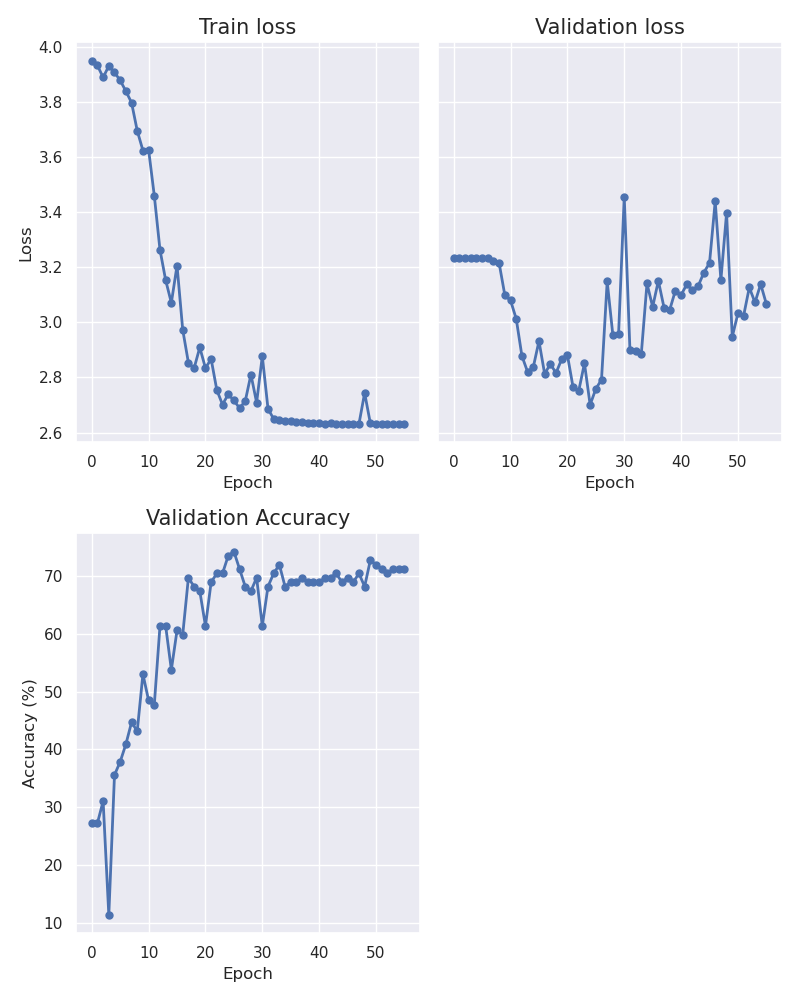

Source data for this figure (header and first rows):
epoch, train_loss, val_loss, accuracy
0, 3.95, 3.235, 27.27
1, 3.932, 3.235, 27.27
2, 3.888, 3.235, 31.06
3, 3.93, 3.235, 11.36
4, 3.907, 3.235, 35.61
5, 3.878, 3.234, 37.88
6, 3.838, 3.233, 40.91
7, 3.797, 3.223, 44.7
8, 3.695, 3.214, 43.18
9, 3.623, 3.098, 53.03
10, 3.626, 3.079, 48.48
11, 3.46, 3.013, 47.73
12, 3.263, 2.878, 61.36
13, 3.153, 2.82, 61.36
14, 3.071, 2.837, 53.79
15, 3.206, 2.932, 60.61
16, 2.973, 2.813, 59.85
17, 2.854, 2.849, 69.7
18, 2.833, 2.816, 68.18
19, 2.909, 2.866, 67.42
20, 2.834, 2.882, 61.36
21, 2.867, 2.764, 68.94
22, 2.754, 2.752, 70.45
23, 2.702, 2.851, 70.45
24, 2.739, 2.701, 73.48
25, 2.717, 2.759, 74.24
26, 2.689, 2.792, 71.21
27, 2.714, 3.149, 68.18
28, 2.811, 2.953, 67.42
29, 2.709, 2.956, 69.7
30, 2.877, 3.456, 61.36
31, 2.687, 2.9, 68.18
32, 2.649, 2.897, 70.45
33, 2.645, 2.886, 71.97
34, 2.642, 3.141, 68.18
35, 2.642, 3.056, 68.94
36, 2.64, 3.151, 68.94
37, 2.638, 3.053, 69.7
38, 2.636, 3.045, 68.94
39, 2.635, 3.115, 68.94
40, 2.633, 3.099, 68.94
41, 2.632, 3.138, 69.7
42, 2.633, 3.117, 69.7
43, 2.632, 3.131, 70.45
44, 2.631, 3.18, 68.94
45, 2.631, 3.215, 69.7
46, 2.632, 3.439, 68.94
47, 2.631, 3.153, 70.45
48, 2.744, 3.396, 68.18
49, 2.634, 2.948, 72.73
50, 2.632, 3.032, 71.97
51, 2.633, 3.024, 71.21
52, 2.632, 3.126, 70.45
53, 2.632, 3.072, 71.21
54, 2.631, 3.139, 71.21
55, 2.632, 3.067, 71.21
